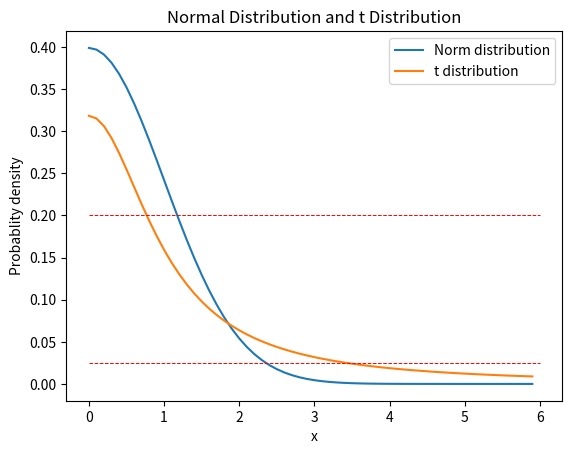

This figure's Python source: (Note: this script raises an exception after producing the figure.)
import matplotlib.pyplot as plt
from scipy import stats
import numpy as np
from numpy.linalg import norm
from math import *


def drawplot():
	mu = 0
	sigma = 1
	x = np.arange(0, 6, 0.1)

	y = stats.norm.pdf(x, 0, 1)
	z = stats.t.pdf(x, 1)
	plt.plot(x, y, label="Norm distribution")
	plt.plot(x, z, label="t distribution")
	plt.title('Normal Distribution and t Distribution')
	#plt.title('Normal')
	plt.xlabel('x')
	plt.ylabel('Probablity density')
	plt.legend() 
	plt.plot([0, 6], [0.025, 0.025], 'r--', linewidth = 0.7)
	plt.plot([0, 6], [0.2, 0.2], 'r--', linewidth = 0.7)
	tx1 = 0.5
	ty1 = 0.2
	plt.text(tx1, ty1, "$q_{ij}$",fontdict=None, withdash=False,fontsize=13)
	tx2 = 1.4
	ty2 = 0.2
	plt.text(tx2, ty2, "$p_{ij}$",fontdict=None, withdash=False,fontsize=13)
	tx3 = 2.0
	ty3 = 0.025
	plt.text(tx3, ty3, "$p_{ij}$",fontdict=None, withdash=False,fontsize=13)
	tx4 = 3.5
	ty4 = 0.025
	plt.text(tx4, ty4, "$q_{ij}$",fontdict=None, withdash=False,fontsize=13)
	plt.show()


if __name__ == "__main__":
	drawplot()